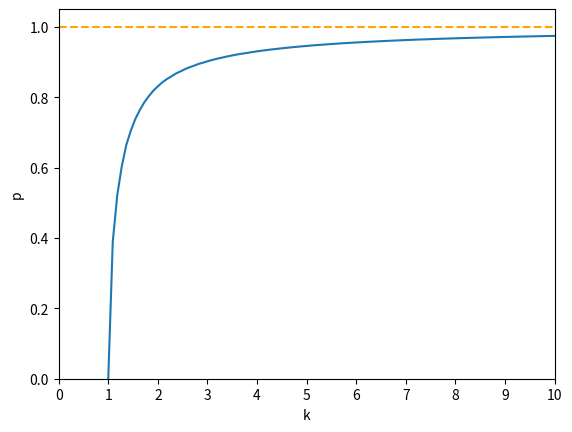

The script that saved this image:
import numpy as np
import matplotlib.pyplot as plt

z = np.linspace(0, 100, 10000)


def trunc_series(z, n, n_max=30):
    if n == n_max:
        return 1 + z / n / (n + 1)
    else:
        return 1 + z / n / (n + 1) / trunc_series(z, n + 1, n_max)


y = trunc_series(z, 1, n_max=100)

Nk = 100

k_arr = np.linspace(1, 10, Nk)

kz = np.stack([k_arr, np.zeros(Nk)], axis=-1)

for i, k in enumerate(k_arr):
    kz[i, 1] = z[np.argwhere(np.diff(np.sign(y - k))).flatten()[0]]

p2 = kz[:, 1] / kz[:, 0] ** 2
plt.plot(k_arr, np.sqrt(p2))
plt.axhline(1, color="orange", linestyle="--")
plt.xlabel("k")
plt.ylabel("p")
plt.xlim((0, 10))
plt.xticks(np.linspace(0, 10, 11))
plt.ylim((0, 1.05))

# for i in range(5,30):
#     plt.plot(z, trunc_series(z, 1, n_max=i))
